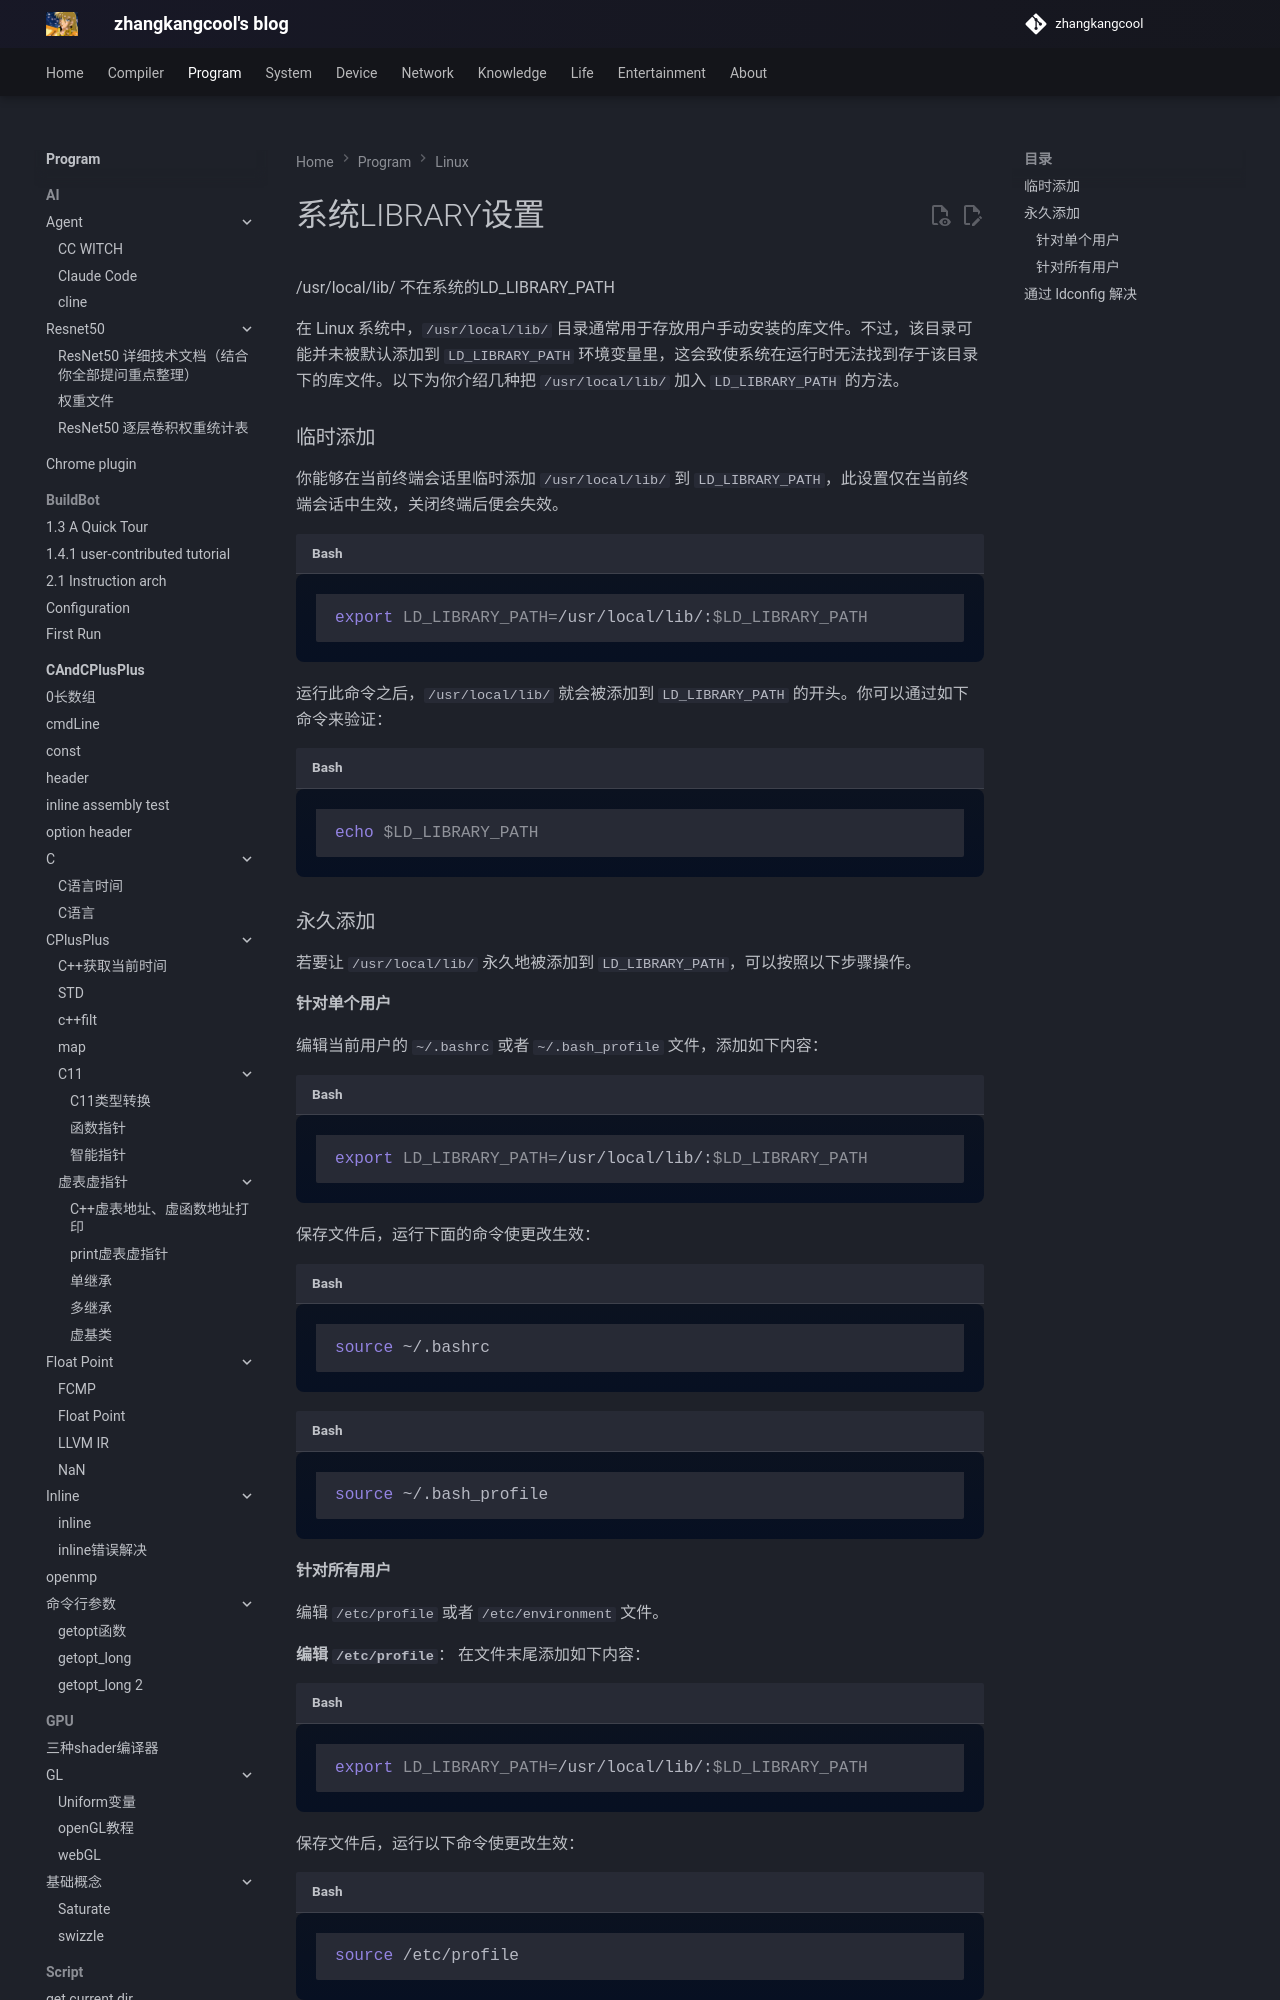

repository: zhangkangcool/zhangkangcool.github.io · page: Program/linux/library/系统LIBRARY设置/index.html · generator: mkdocs

<h1 align="center">系统LIBRARY设置</h1>


/usr/local/lib/ 不在系统的LD_LIBRARY_PATH



在 Linux 系统中，`/usr/local/lib/` 目录通常用于存放用户手动安装的库文件。不过，该目录可能并未被默认添加到 `LD_LIBRARY_PATH` 环境变量里，这会致使系统在运行时无法找到存于该目录下的库文件。以下为你介绍几种把 `/usr/local/lib/` 加入 `LD_LI
